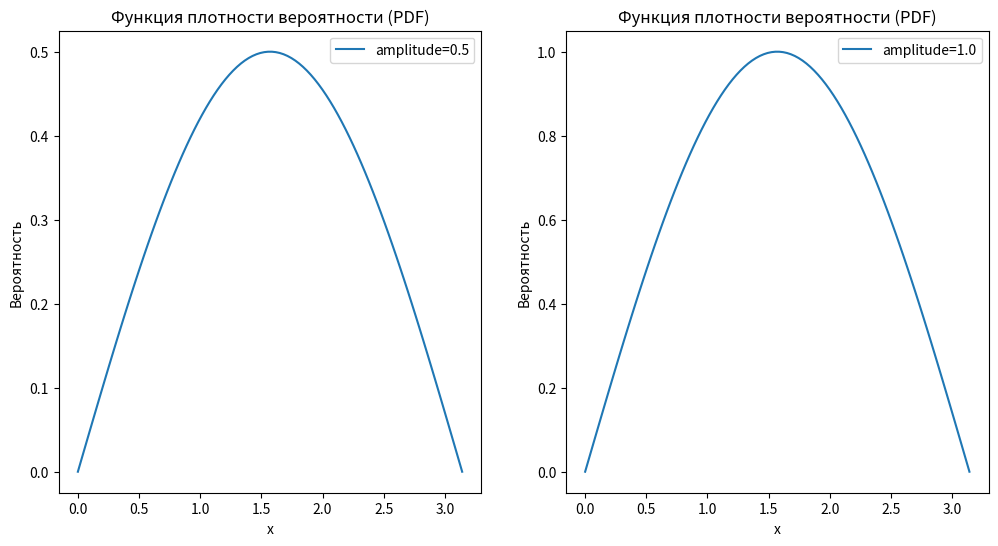
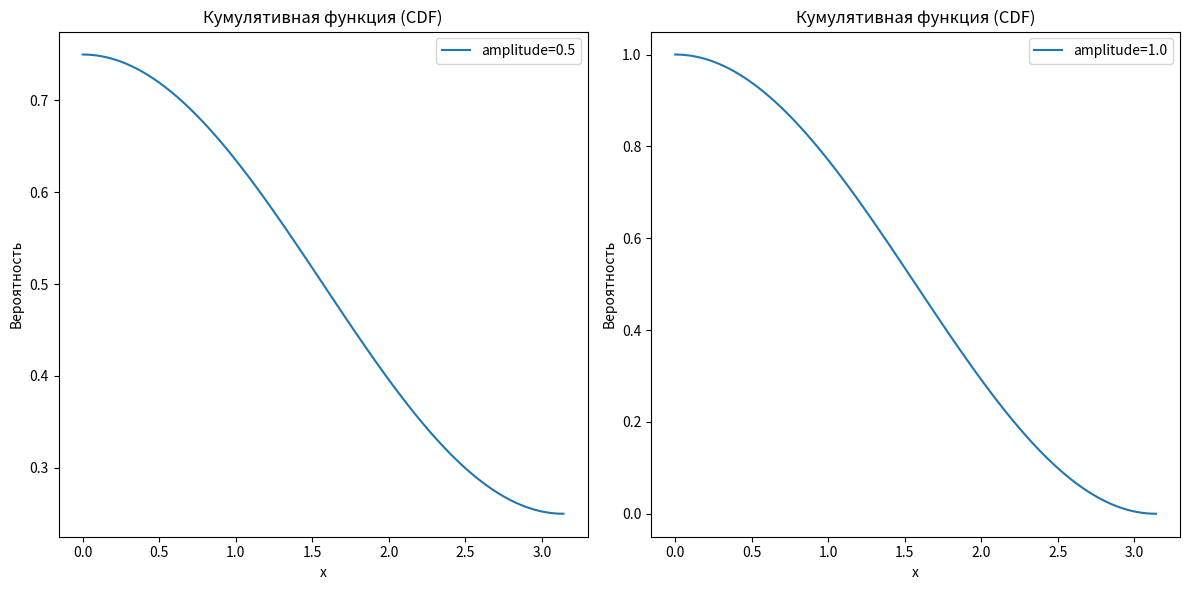

These charts were generated, in order, by the following Python code:
import numpy as np
import matplotlib.pyplot as plt

# Функция плотности вероятности (PDF) на основе синусоиды с разной амплитудой


def custom_pdf(x, amplitude):
    return amplitude * np.sin(x)

# Кумулятивная функция распределения (CDF) на основе косинусоиды с разной амплитудой


def custom_cdf(x, amplitude):
    return (1 + amplitude * np.cos(x)) / 2


# Создаем массив значений x от 0 до pi
x_values = np.linspace(0, np.pi, 100)

# Выбираем два различных набора параметров для моделирования
amplitude1 = 0.5
amplitude2 = 1.0

# Вычисляем значения PDF и CDF для каждого набора параметров
pdf_values1 = custom_pdf(x_values, amplitude1)
cdf_values1 = custom_cdf(x_values, amplitude1)

pdf_values2 = custom_pdf(x_values, amplitude2)
cdf_values2 = custom_cdf(x_values, amplitude2)

# Создаем графики
plt.figure(figsize=(12, 6))

# График PDF для первого набора параметров
plt.subplot(1, 2, 1)
plt.plot(x_values, pdf_values1, label=f'amplitude={amplitude1}')
plt.title('Функция плотности вероятности (PDF)')
plt.xlabel('x')
plt.ylabel('Вероятность')
plt.legend()

# График CDF для первого набора параметров
plt.subplot(1, 2, 2)
plt.plot(x_values, pdf_values2, label=f'amplitude={amplitude2}')
plt.title('Функция плотности вероятности (PDF)')
plt.xlabel('x')
plt.ylabel('Вероятность')
plt.legend()

# Создаем графики для второго набора параметров
plt.figure(figsize=(12, 6))

# График PDF для второго набора параметров
plt.subplot(1, 2, 1)
plt.plot(x_values, cdf_values1, label=f'amplitude={amplitude1}')
plt.title('Кумулятивная функция (CDF)')
plt.xlabel('x')
plt.ylabel('Вероятность')
plt.legend()

# График CDF для второго набора параметров
plt.subplot(1, 2, 2)
plt.plot(x_values, cdf_values2, label=f'amplitude={amplitude2}')
plt.title('Кумулятивная функция (CDF)')
plt.xlabel('x')
plt.ylabel('Вероятность')
plt.legend()

plt.tight_layout()
plt.show()
